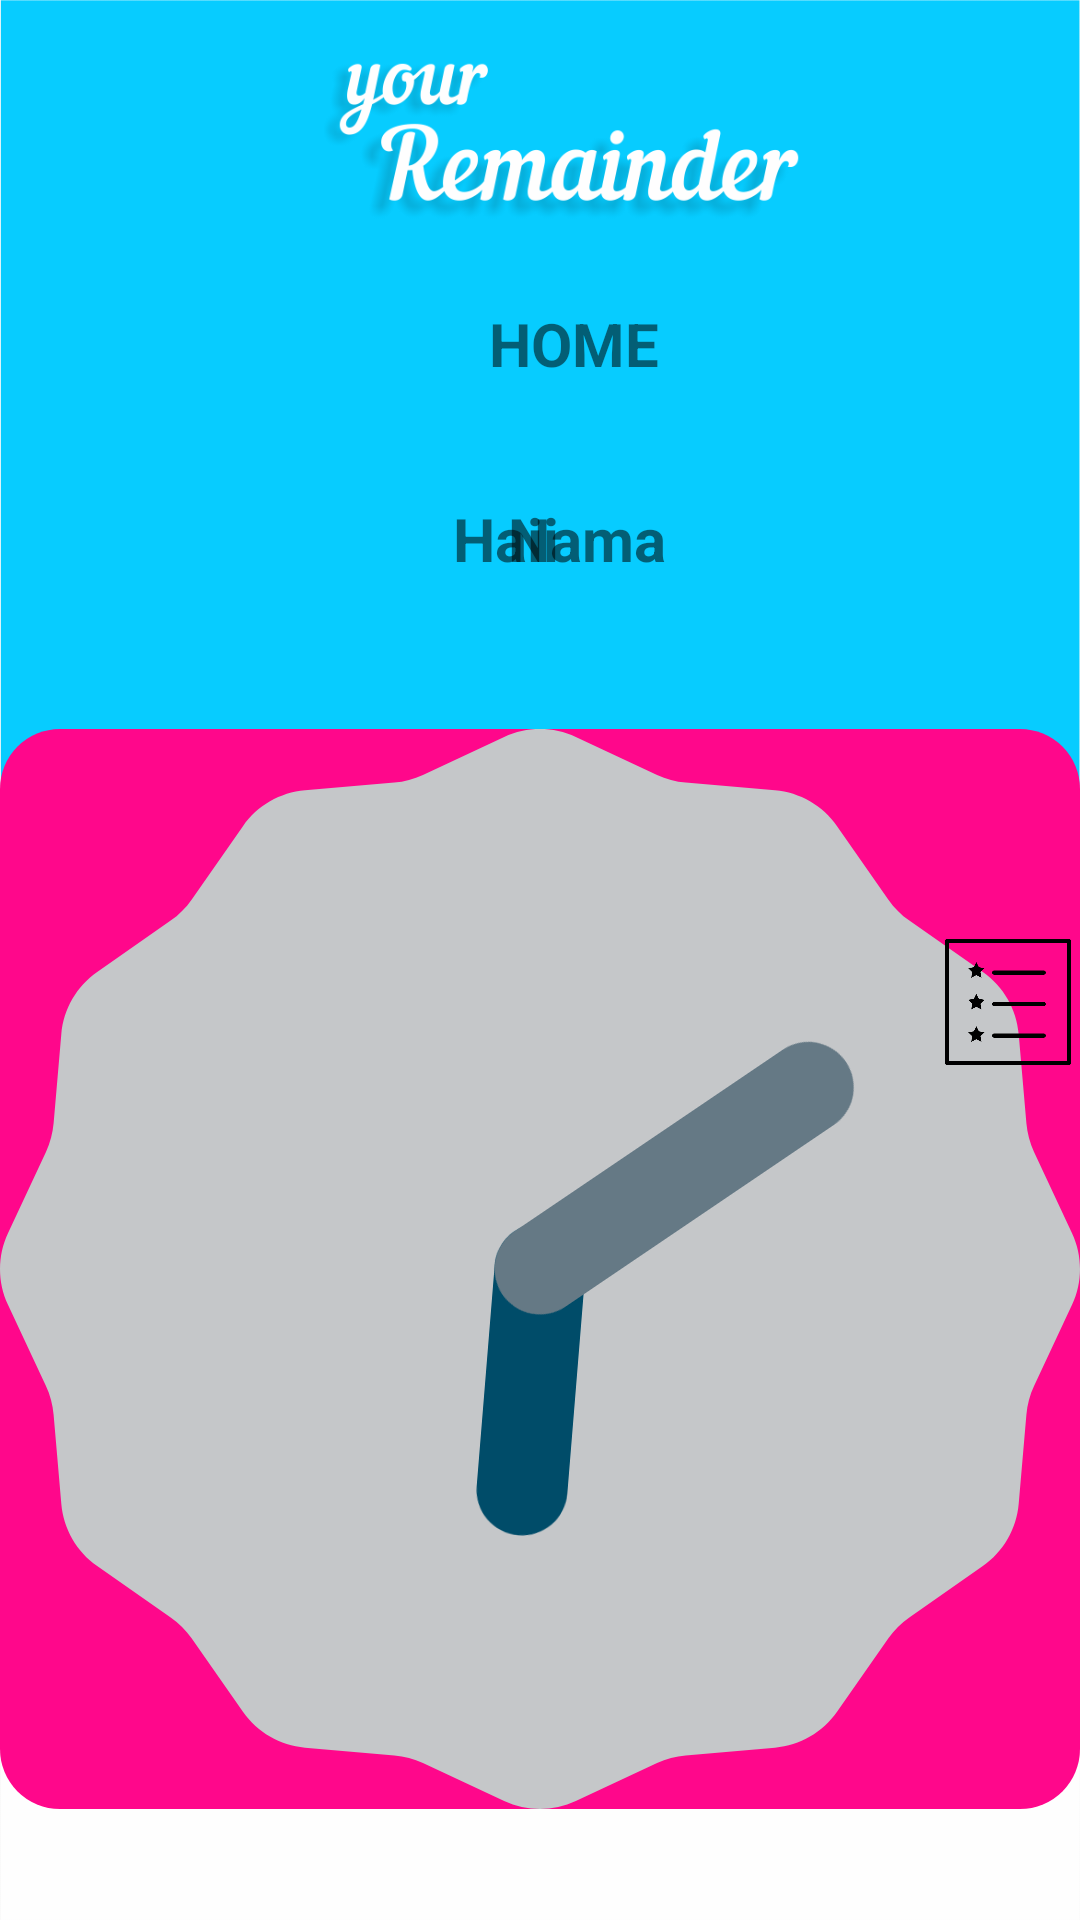

This screen was rendered from an Android layout file. Write that file and the resources it references.
<!-- AndroidManifest.xml: application theme AppTheme -->
<!-- res/layout/fragment_home.xml -->
<?xml version="1.0" encoding="utf-8"?>
<RelativeLayout xmlns:android="http://schemas.android.com/apk/res/android"
    android:layout_width="match_parent"
    android:layout_height="match_parent"
    android:background="@drawable/backgroundhk">


    <TextView
        android:layout_width="wrap_content"
        android:layout_height="wrap_content"
        android:layout_alignParentStart="true"
        android:layout_alignParentTop="true"
        android:layout_gravity="center"
        android:layout_marginStart="163dp"
        android:layout_marginTop="101dp"
        android:text="HOME"
        android:textSize="20sp"
        android:textStyle="bold" />


    <TextView
        android:layout_width="wrap_content"
        android:layout_height="wrap_content"
        android:layout_alignTop="@+id/txt_Nama"
        android:layout_alignParentStart="true"
        android:layout_marginStart="151dp"
        android:layout_marginTop="0dp"
        android:text="Haii"
        android:textSize="20sp"
        android:textStyle="bold" />

    <TextView
        android:id="@+id/txt_Nama"
        android:layout_width="wrap_content"
        android:layout_height="wrap_content"
        android:layout_alignParentTop="true"
        android:layout_alignParentEnd="true"
        android:layout_centerVertical="true"
        android:layout_marginTop="166dp"
        android:layout_marginEnd="138dp"
        android:text="Nama"
        android:textSize="20sp"
        android:textStyle="bold" />

    <android.support.v7.widget.RecyclerView
        android:id="@+id/recyclerviewAwal"
        android:layout_width="match_parent"
        android:layout_height="wrap_content"
        android:layout_below="@+id/analogClock"
        android:layout_alignParentStart="true"
        android:layout_alignParentBottom="true"
        android:layout_marginStart="0dp"
        android:layout_marginTop="21dp"
        android:layout_marginBottom="30dp" />

    <AnalogClock
        android:id="@+id/analogClock"
        android:layout_width="wrap_content"
        android:layout_height="wrap_content"
        android:layout_alignParentTop="true"
        android:layout_centerHorizontal="true"
        android:layout_marginTop="243dp"
        android:background="@drawable/back_jam" />


    <Button
        android:id="@+id/btn_list"
        android:layout_width="42dp"
        android:layout_height="42dp"
        android:layout_alignBottom="@+id/recyclerviewAwal"
        android:layout_alignParentEnd="true"
        android:layout_marginEnd="3dp"
        android:layout_marginBottom="255dp"
        android:background="@drawable/list" />




</RelativeLayout>
<!-- resources referenced by this layout -->
<resources>
  <!-- drawable back_jam (drawable) -->
  <?xml version="1.0" encoding="utf-8"?>
  <shape xmlns:android="http://schemas.android.com/apk/res/android">
  
      <corners
          android:radius="20dp"
          />
  
      <solid
          android:color="#ff078b"
  
          />
  
  
  </shape>
  <!-- drawable backgroundhk: png bitmap (drawable-xxxhdpi, 57518 bytes) -->
  <!-- drawable list: png bitmap (drawable, 5293 bytes) -->
  <style name="AppTheme" parent="Theme.AppCompat.Light.NoActionBar">
          
          <item name="colorPrimary">@color/bright_sky_blue</item>
          <item name="colorPrimaryDark">@color/bright_sky_blue</item>
          <item name="colorAccent">@color/colorAccent</item>
      </style>
  <color name="bright_sky_blue">#07ccff</color>
  <color name="colorAccent">#07ccff</color>
</resources>
